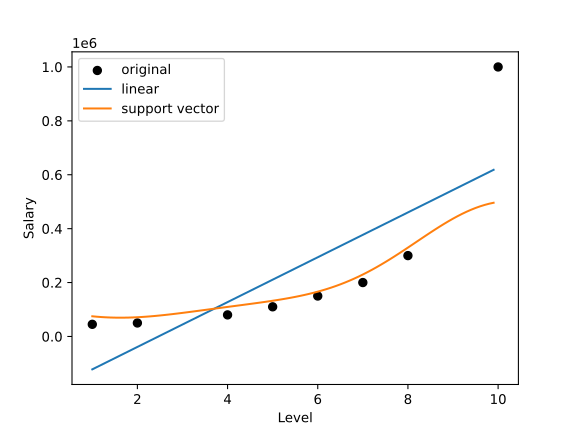

Source data for this figure (header and first rows):
Level, Salary (lr), Salary (svr)
1.0, -122123, 74826
1.1, -113803, 73273
1.2, -105483, 72001
1.3, -97163, 71006
1.4, -88843, 70287
1.5, -80523, 69837
1.6, -72204, 69649
1.7, -63884, 69714
1.8, -55564, 70020
1.9, -47244, 70557
2, -38924, 71311
2.1, -30604, 72268
2.2, -22284, 73412
2.3, -13964, 74729
2.4, -5644, 76203
2.5, 2676, 77817
2.6, 10996, 79556
2.7, 19316, 81403
2.8, 27636, 83344
2.9, 35956, 85364
3, 44276, 87449
3.1, 52596, 89585
3.2, 60916, 91760
3.3, 69236, 93965
3.4, 77556, 96188
3.5, 85876, 98421
3.6, 94196, 100659
3.7, 102516, 102895
3.8, 110836, 105126
3.9, 119156, 107350
4, 127476, 109567
4.1, 135795, 111777
4.2, 144115, 113984
4.3, 152435, 116193
4.4, 160755, 118410
4.5, 169075, 120643
4.6, 177395, 122903
4.7, 185715, 125200
4.8, 194035, 127548
4.9, 202355, 129962
5, 210675, 132458
5.1, 218995, 135052
5.2, 227315, 137764
5.3, 235635, 140613
5.4, 243955, 143620
5.5, 252275, 146806
5.6, 260595, 150193
5.7, 268915, 153803
5.8, 277235, 157658
5.9, 285555, 161780
6, 293875, 166190
6.1, 302195, 170908
6.2, 310515, 175955
6.3, 318835, 181348
6.4, 327155, 187104
6.5, 335475, 193235
6.6, 343795, 199754
6.7, 352114, 206668
6.8, 360434, 213985
6.9, 368754, 221705
... 30 more rows
